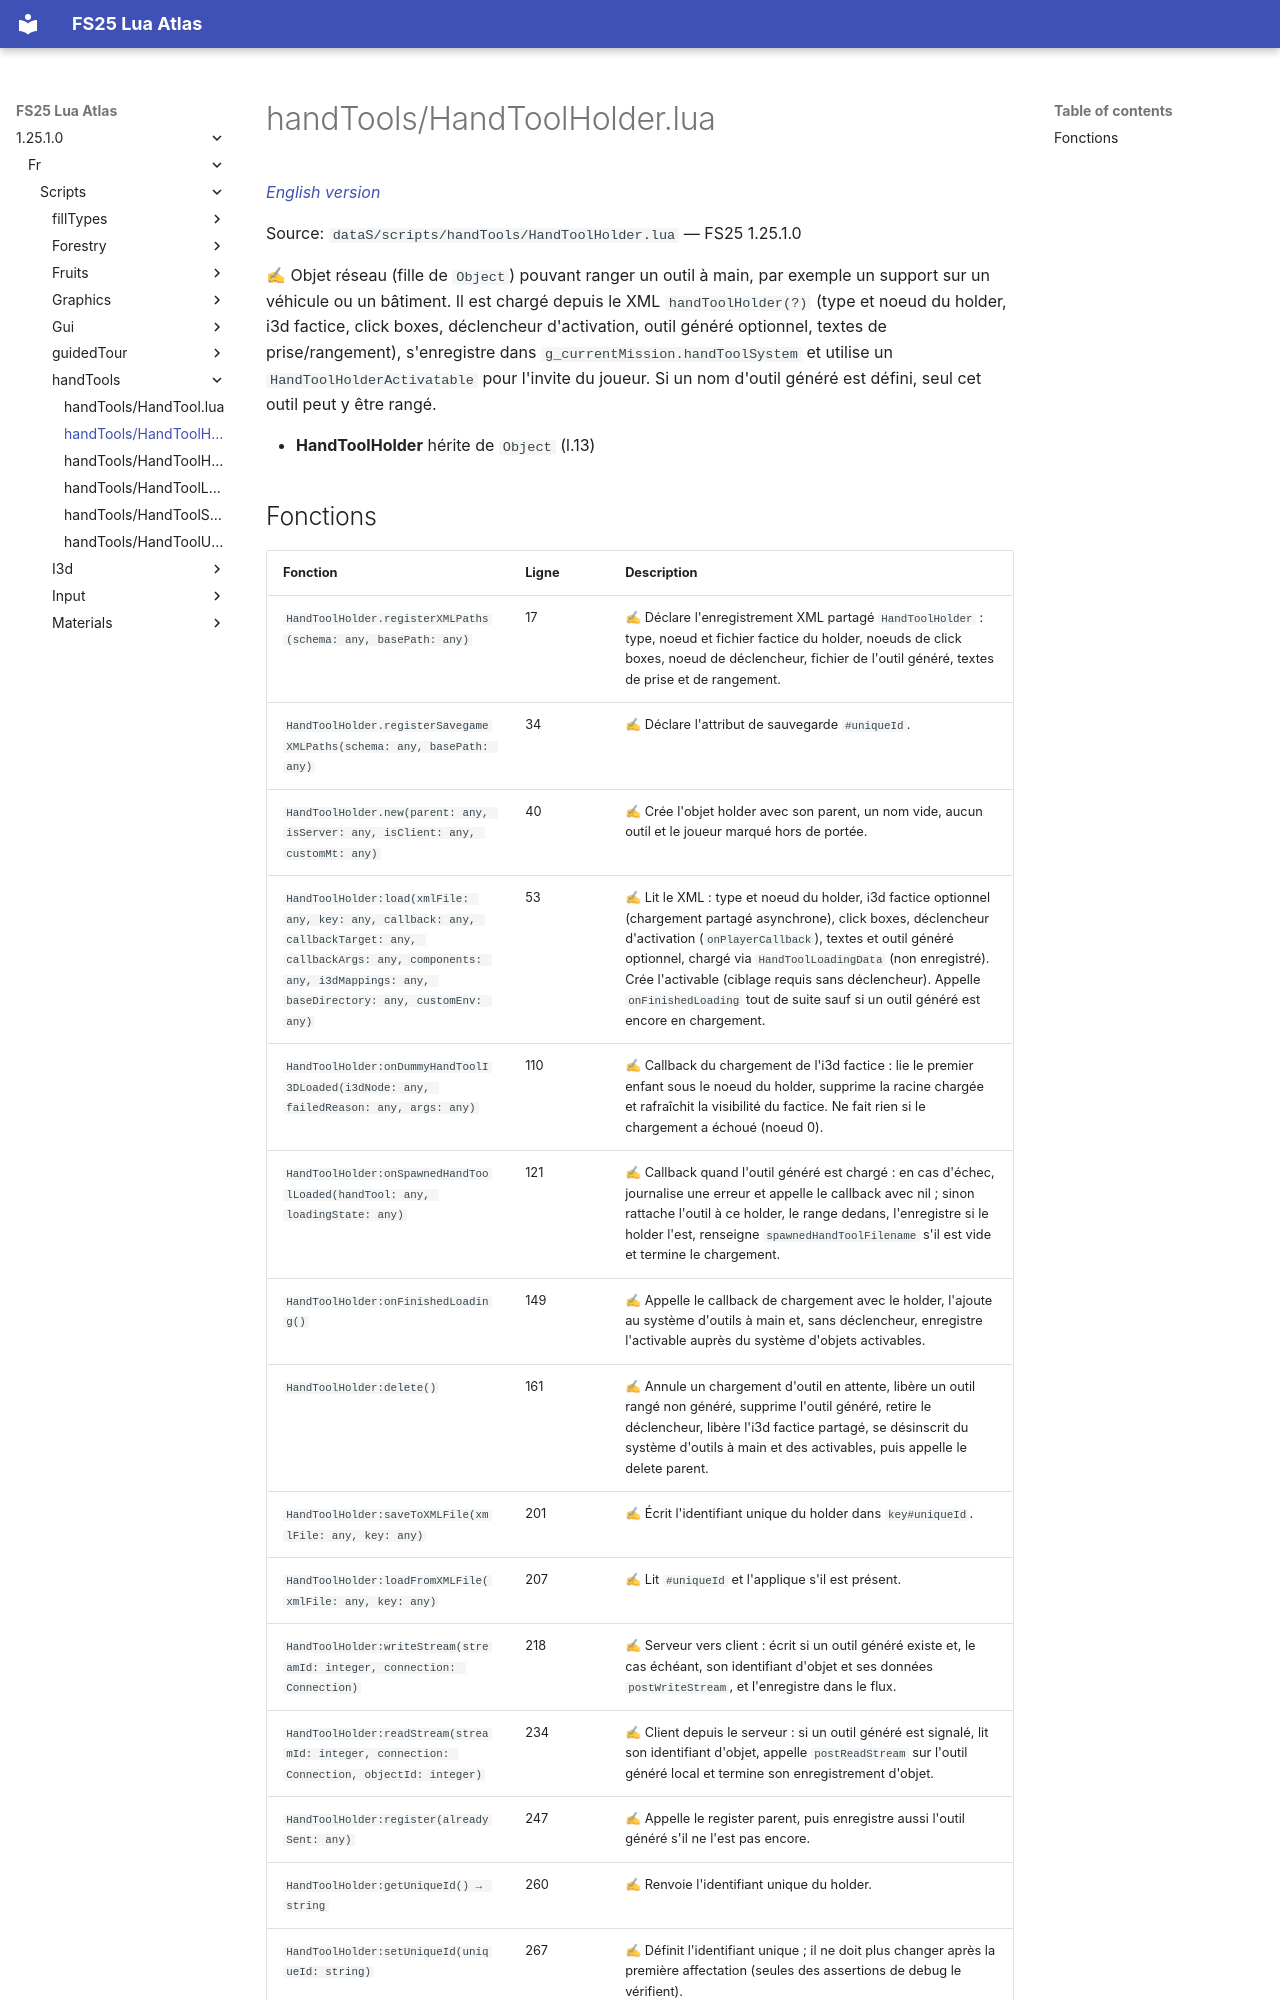

repository: Tim0219800/fs25-lua-atlas · page: 1.25.1.0/fr/scripts/handTools/HandToolHolder.html · generator: mkdocs

# handTools/HandToolHolder.lua

*[English version](../../../scripts/handTools/HandToolHolder.md)*

Source: `dataS/scripts/handTools/HandToolHolder.lua` — FS25 1.25.1.0

✍ Objet réseau (fille de `Object`) pouvant ranger un outil à main, par exemple un support sur un véhicule ou un bâtiment. Il est chargé depuis le XML `handToolHolder(?)` (type et noeud du holder, i3d factice, click boxes, déclencheur d'activation, outil généré optionnel, textes de prise/rangement), s'enregistre dans `g_currentMission.handToolSystem` et utilise un `HandToolHolderActivatable` pour l'invite du joueur. Si un nom d'outil généré est défini, seul cet outil peut y être rangé.

- **HandToolHolder** hérite de `Object` (l.13)
